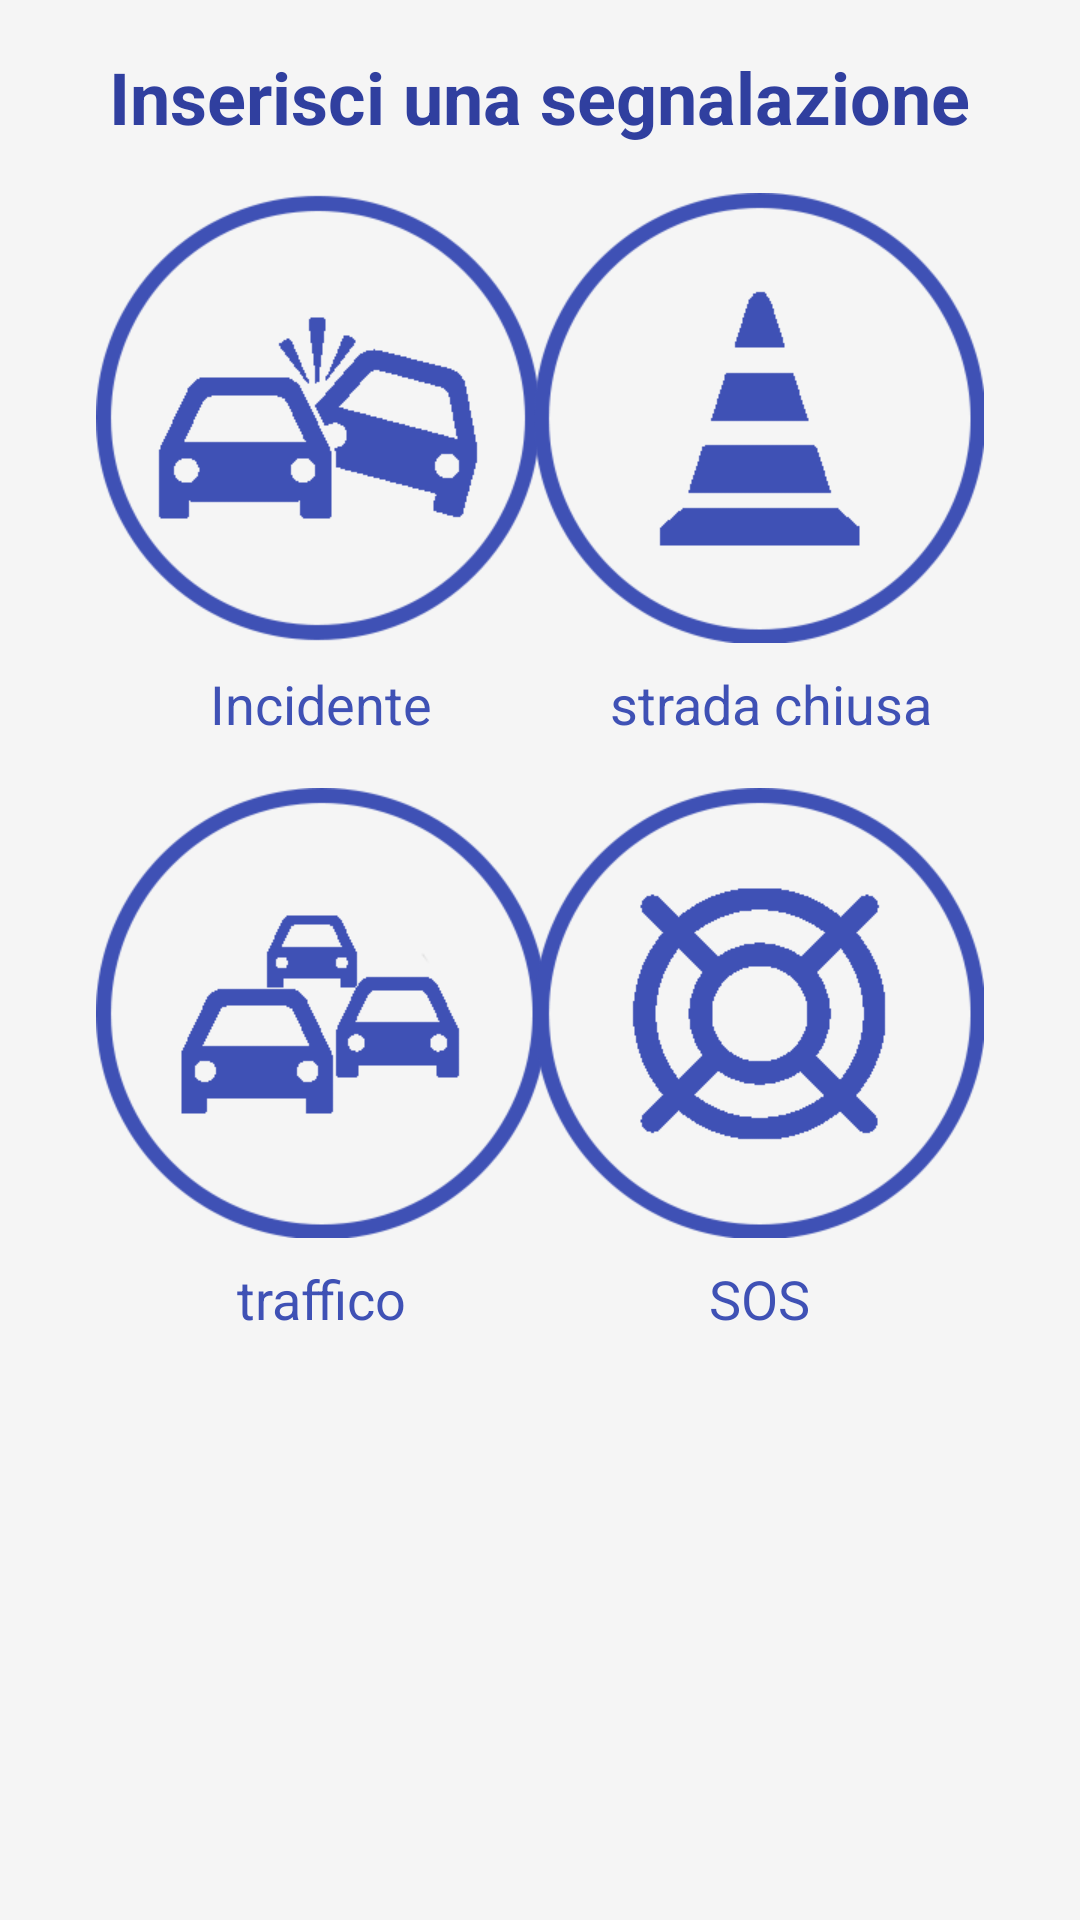

Produce the Android XML layout that renders to this screen, including the resource entries it uses.
<!-- AndroidManifest.xml: application theme AppTheme -->
<!-- res/layout/fragment_bottom_sheet.xml -->
<androidx.constraintlayout.widget.ConstraintLayout xmlns:android="http://schemas.android.com/apk/res/android"
    xmlns:app="http://schemas.android.com/apk/res-auto"
    xmlns:tools="http://schemas.android.com/tools"
    android:layout_width="match_parent"
    android:layout_height="match_parent"
    android:background="@color/LightGrey">

    <TextView
        android:id="@+id/txt"
        android:layout_width="wrap_content"
        android:layout_height="wrap_content"
        android:layout_marginStart="16dp"
        android:layout_marginTop="16dp"
        android:layout_marginEnd="16dp"
        android:layout_marginBottom="16dp"
        android:text="Inserisci una segnalazione"
        android:textStyle="bold"
        android:textColor="@color/colorPrimaryDark"
        android:textSize="24sp"
        app:layout_constraintBottom_toBottomOf="parent"
        app:layout_constraintEnd_toEndOf="parent"
        app:layout_constraintHorizontal_bias="0.494"
        app:layout_constraintStart_toStartOf="parent"
        app:layout_constraintTop_toTopOf="parent"
        app:layout_constraintVertical_bias="0.0" />

    <ImageView
        android:id="@+id/imgIncidente"
        android:layout_width="150dp"
        android:layout_height="150dp"
        android:layout_marginStart="32dp"
        android:layout_marginTop="16dp"
        android:layout_marginEnd="16dp"
        android:layout_marginBottom="16dp"
        app:layout_constraintBottom_toBottomOf="parent"
        app:layout_constraintEnd_toEndOf="parent"
        app:layout_constraintHorizontal_bias="0.0"
        app:layout_constraintStart_toStartOf="parent"
        app:layout_constraintTop_toBottomOf="@+id/txt"
        app:layout_constraintVertical_bias="0.0"
        app:srcCompat="@drawable/incidente" />

    <TextView
        android:id="@+id/txtIncidente"
        android:layout_width="150dp"
        android:layout_height="wrap_content"
        android:layout_marginStart="32dp"
        android:layout_marginTop="8dp"
        android:layout_marginEnd="16dp"
        android:layout_marginBottom="16dp"
        android:text="Incidente"
        android:textSize="18dp"
        android:textColor="@color/colorPrimary"
        android:textAlignment="center"
        app:layout_constraintBottom_toBottomOf="parent"
        app:layout_constraintEnd_toEndOf="parent"
        app:layout_constraintHorizontal_bias="0.0"
        app:layout_constraintStart_toStartOf="parent"
        app:layout_constraintTop_toBottomOf="@+id/imgIncidente"
        app:layout_constraintVertical_bias="0.0" />

    <ImageView
        android:id="@+id/imgStradaChiusa"
        android:layout_width="150dp"
        android:layout_height="150dp"
        android:layout_marginStart="16dp"
        android:layout_marginTop="16dp"
        android:layout_marginEnd="32dp"
        android:layout_marginBottom="16dp"
        app:layout_constraintBottom_toBottomOf="parent"
        app:layout_constraintEnd_toEndOf="parent"
        app:layout_constraintHorizontal_bias="1.0"
        app:layout_constraintStart_toEndOf="@+id/imgIncidente"
        app:layout_constraintTop_toBottomOf="@+id/txt"
        app:layout_constraintVertical_bias="0.0"
        app:srcCompat="@drawable/strada_chiusa" />

    <TextView
        android:id="@+id/txtStradaChiusa"
        android:layout_width="150dp"
        android:layout_height="wrap_content"
        android:layout_marginStart="32dp"
        android:layout_marginTop="8dp"
        android:layout_marginEnd="16dp"
        android:layout_marginBottom="16dp"
        android:text="strada chiusa"
        android:textSize="18dp"
        android:textColor="@color/colorPrimary"
        android:textAlignment="center"
        app:layout_constraintBottom_toBottomOf="parent"
        app:layout_constraintEnd_toEndOf="parent"
        app:layout_constraintHorizontal_bias="0.924"
        app:layout_constraintStart_toStartOf="parent"
        app:layout_constraintTop_toBottomOf="@+id/imgStradaChiusa"
        app:layout_constraintVertical_bias="0.0" />

    <ImageView
        android:id="@+id/imgTraffico"
        android:layout_width="150dp"
        android:layout_height="150dp"
        android:layout_marginStart="32dp"
        android:layout_marginTop="16dp"
        android:layout_marginEnd="16dp"
        android:layout_marginBottom="16dp"
        app:layout_constraintBottom_toBottomOf="parent"
        app:layout_constraintEnd_toEndOf="parent"
        app:layout_constraintHorizontal_bias="0.0"
        app:layout_constraintStart_toStartOf="parent"
        app:layout_constraintTop_toBottomOf="@+id/txtIncidente"
        app:layout_constraintVertical_bias="0.0"
        app:srcCompat="@drawable/traffico" />

    <TextView
        android:id="@+id/txtTraffico"
        android:layout_width="150dp"
        android:layout_height="wrap_content"
        android:layout_marginStart="32dp"
        android:layout_marginTop="8dp"
        android:layout_marginEnd="16dp"
        android:layout_marginBottom="16dp"
        android:text="traffico"
        android:textAlignment="center"
        android:textColor="@color/colorPrimary"
        android:textSize="18dp"
        app:layout_constraintBottom_toBottomOf="parent"
        app:layout_constraintEnd_toEndOf="parent"
        app:layout_constraintHorizontal_bias="0.0"
        app:layout_constraintStart_toStartOf="parent"
        app:layout_constraintTop_toBottomOf="@+id/imgTraffico"
        app:layout_constraintVertical_bias="0.0" />

    <ImageView
        android:id="@+id/imgSos"
        android:layout_width="150dp"
        android:layout_height="150dp"
        android:layout_marginStart="16dp"
        android:layout_marginTop="16dp"
        android:layout_marginEnd="32dp"
        android:layout_marginBottom="16dp"
        app:layout_constraintBottom_toBottomOf="parent"
        app:layout_constraintEnd_toEndOf="parent"
        app:layout_constraintHorizontal_bias="1.0"
        app:layout_constraintStart_toEndOf="@+id/imgTraffico"
        app:layout_constraintTop_toBottomOf="@+id/txtStradaChiusa"
        app:layout_constraintVertical_bias="0.0"
        app:srcCompat="@drawable/sos" />

    <TextView
        android:id="@+id/txtSos"
        android:layout_width="150dp"
        android:layout_height="wrap_content"
        android:layout_marginStart="16dp"
        android:layout_marginTop="8dp"
        android:layout_marginEnd="32dp"
        android:layout_marginBottom="16dp"
        android:text="SOS"
        android:textAlignment="center"
        android:textColor="@color/colorPrimary"
        android:textSize="18dp"
        app:layout_constraintBottom_toBottomOf="parent"
        app:layout_constraintEnd_toEndOf="parent"
        app:layout_constraintHorizontal_bias="1.0"
        app:layout_constraintStart_toStartOf="parent"
        app:layout_constraintTop_toBottomOf="@+id/imgSos"
        app:layout_constraintVertical_bias="0.0" />

    


</androidx.constraintlayout.widget.ConstraintLayout>
<!-- resources referenced by this layout -->
<resources>
  <color name="LightGrey">#F5F5F5</color>
  <color name="colorPrimary">#3f51b5</color>
  <color name="colorPrimaryDark">#303F9F</color>
  <!-- drawable incidente: png bitmap (drawable, 14946 bytes) -->
  <!-- drawable sos: png bitmap (drawable, 15206 bytes) -->
  <!-- drawable strada_chiusa: png bitmap (drawable, 13848 bytes) -->
  <!-- drawable traffico: png bitmap (drawable, 14539 bytes) -->
  <style name="AppTheme" parent="Theme.MaterialComponents.Light.NoActionBar.Bridge">
          
          <item name="colorPrimary">@color/colorPrimary</item>
          <item name="colorPrimaryDark">@color/colorPrimaryDark</item>
          <item name="colorAccent">@color/colorAccent</item>
      </style>
  <color name="colorAccent">#e91e63</color>
</resources>
